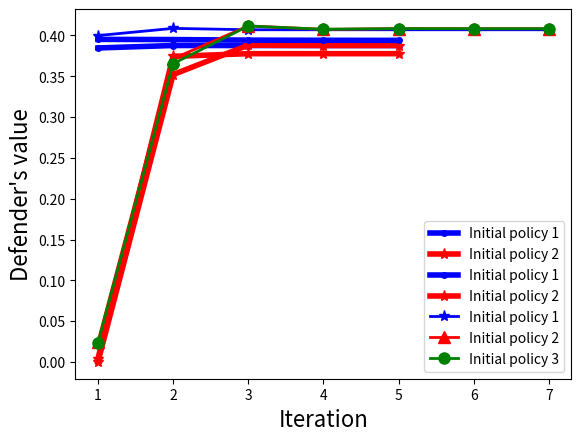

Python code for this plot:
# -*- coding: utf-8 -*-
"""
Created on Mon Oct 17 00:15:14 2022

[redacted]
"""

import numpy as np
import matplotlib.pyplot as plt
def draw66():
    x = [1, 2, 3, 4, 5]
    y1 = [0, 0.3521, 0.3881, 0.3877, 0.3877]
    y2 = [0.3847, 0.3877, 0.3877, 0.3877, 0.3877]
    
#    plt.title("Defender's expected value at initial state")
    plt.plot(x, y2, marker = ".", markersize = 8, linewidth = 4, color = 'blue', label = "Initial policy 1")
    plt.plot(x, y1, marker = "*", markersize = 8, linewidth = 4, color = 'red', label = "Initial policy 2")
    plt.xticks([1, 2, 3, 4, 5])
    plt.xlabel("Iteration", fontsize = 16)
    plt.yticks([0, 0.05, 0.1, 0.15, 0.2, 0.25, 0.3, 0.35, 0.4])
    plt.ylabel("Defender's value", fontsize = 16) 
    plt.legend()
    plt.show()
    
def draw66Action():
    x = [1, 2, 3, 4, 5]
    y1 = [0.004, 0.3744, 0.3777, 0.3777, 0.3777]
    y2 = [0.3952, 0.395, 0.3943, 0.3941, 0.394]
    
#    plt.title("Defender's expected value at initial state")
    plt.plot(x, y2, marker = ".", markersize = 8, linewidth = 4, color = 'blue', label = "Initial policy 1")
    plt.plot(x, y1, marker = "*", markersize = 8, linewidth = 4, color = 'red', label = "Initial policy 2")
    plt.xticks([1, 2, 3, 4, 5])
    plt.xlabel("Iteration", fontsize = 16)
    plt.yticks([0, 0.05, 0.1, 0.15, 0.2, 0.25, 0.3, 0.35, 0.4])
    plt.ylabel("Defender's value", fontsize = 16) 
    plt.legend()
    plt.show()
    
    
def draw1010():
    x = [1, 2, 3, 4, 5, 6, 7]
    y1 = [0.3999, 0.4087, 0.4070, 0.4070, 0.4070, 0.4070, 0.4070]
    y2 = [0.0247, 0.3715, 0.4117, 0.4075, 0.4084, 0.4083, 0.4083]
    y3 = [0.0234, 0.3654, 0.4116, 0.4076, 0.4084, 0.4083, 0.4083]
    y4 = [0.0248, 0.3720, 0.4118, 0.4076, 0.4084, 0.4083, 0.4083]
    
#    plt.title("Defender's expected value at initial state")
    plt.plot(x, y1, marker = "*", markersize = 8, linewidth = 2, color = 'blue', label = "Initial policy 1")
    plt.plot(x, y2, marker = "^", markersize = 8, linewidth = 2, color = 'red', label = "Initial policy 2")
    plt.plot(x, y3, marker = "o", markersize = 8, linewidth = 2, color = 'green', label = "Initial policy 3")
#    plt.plot(x, y4, marker = "s", markersize = 8, linewidth = 2, color = 'black', label = "Initial policy 4")
    plt.xticks([1, 2, 3, 4, 5, 6, 7])
    plt.xlabel("Iteration", fontsize = 16)
    plt.ylabel("Defender's value", fontsize = 16) 
    plt.legend()
    plt.show()

if __name__ == "__main__":
    draw66()
    draw66Action()
    draw1010()